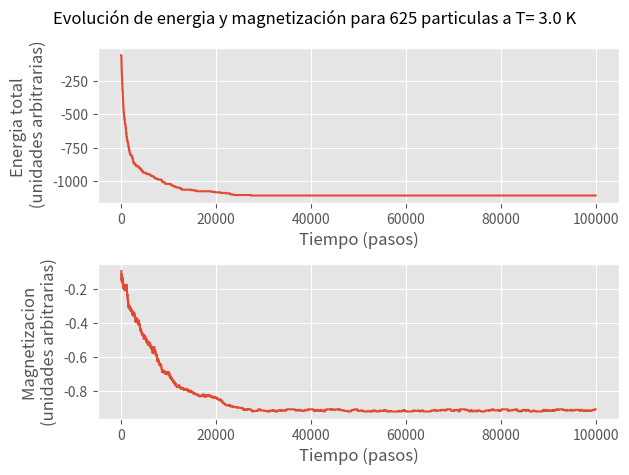

The matplotlib source for this figure:
import numpy as np
import matplotlib.pylab as plt
# import datetime
import random
from tqdm import tqdm
plt.style.use('ggplot')
# ts1=datetime.datetime.now().timestamp()

#Pasos de simulacion
steps=100000
#Tamanho de la muestra (cuadrada)
square_size=25
#Constante de Boltzman
k_b=1.38064852*(10**(-23))
#Temperatura y temperatura inversa
Temp=3.0
Beta=1/(Temp*k_b)
#Constante de acoplamiento - ferromagnetico
J_spin=1.0
#Matriz inicial aleatoria
Lattice=np.random.choice([1,-1],(square_size,square_size))
Original=Lattice.copy()
print("setup done")
def Switch(matrix):
    """Metodo que produce nueva matriz con un elemento cambiado (1--->-1 & -1--->1)

    Args:
        matrix (square np.array): Matriz de NxN elementos 

    Returns:
        matrix (square np.array): Misma matriz inicial con un elemento cambiado
    """    
    a,b= np.random.randint(0, high=square_size-1, size=2)
    aux=matrix.copy()
    aux[a,b]*=-1
    return aux
    
def CalcEnergia(matrix):
    """Metodo que calcula energía para cualquier matriz cuadrada o rectangular. Se realiza la suma por columnas y por filas con ella misma corrida un elemento. Despues se le agrega

    Args:
        matrix (np.array): Matriz cuadrada o rectangular

    Returns:
        suma: energia de la matriz incidente calculada por el modelo de Ising
    """    
    suma=0
    for i in range(square_size):
        filas=np.sum((matrix[i,1:]*matrix[i,:-1]))+matrix[i,0]*matrix[i,-1]
        suma+=(filas)
    for j in range(square_size):
        columnas=np.sum((matrix[1:,j]*matrix[:-1,j]))+matrix[0,j]*matrix[-1,j]
        suma+=(columnas)
    return -1*J_spin*suma

energias=np.zeros(steps)
magnetizacion=np.zeros(steps)
pasos=np.arange(0,steps,1)


E_inicial=CalcEnergia(Lattice)
for i in tqdm(range(steps)):
    switched=Switch(Lattice)
    E_nuevo=CalcEnergia(switched)
    if E_nuevo<=E_inicial:
        Lattice=switched 
        E_inicial=E_nuevo 
    elif np.exp(-1*Beta*(E_nuevo-E_inicial))>random.uniform(0,1):
        Lattice=switched 
        E_inicial=E_nuevo 
    energias[i]=E_inicial
    magnetizacion[i]=np.sum(Lattice)/(square_size**2)

print("steps done")
        
fig,(axes)=plt.subplots(2,1)
plt.suptitle("Evolución de energia y magnetización para %i particulas a T= %.1f K"%(square_size**2,Temp))
axes[0].plot(pasos,energias)
axes[0].set_ylabel("Energia total \n (unidades arbitrarias)")
axes[0].set_xlabel("Tiempo (pasos)")

axes[1].plot(pasos,magnetizacion)
axes[1].set_ylabel("Magnetizacion \n(unidades arbitrarias)")
axes[1].set_xlabel("Tiempo (pasos)")
plt.tight_layout()
# plt.savefig("/home/bleon/Documents/Maestria/Clases/Estadistica/ISING_pasos_{}_T{}_J{}_sq{}.pdf".format(steps,Temp,J_spin,square_size))
plt.show()

# fig,(axes)=plt.subplots(1,2)
# plt.title("Estados iniciales y finales de red {} x {} a T={}".format(square_size,square_size,Temp))
# axes[0].matshow(Original,cmap="coolwarm")
# axes[0].set_xlabel("Estado inicial")
# axes[1].matshow(Lattice,cmap="coolwarm")
# axes[1].set_xlabel("Estado final")
# plt.savefig("/home/bleon/Documents/Maestria/Clases/Estadistica/ISING_mat_{}_T{}_J{}_sq{}.pdf".format(steps,Temp,J_spin,square_size))
# # plt.show()
# print("matrix fig done")

# outfile=open("/home/bleon/Documents/Maestria/Clases/Estadistica/magnetizacion_{}_{}.txt".format(Temp,square_size),"w+")
# for mag in magnetizacion:
#     outfile.write("{}\n".format(mag))
# outfile.close()

# outfile2=open("/home/bleon/Documents/Maestria/Clases/Estadistica/energia_{}_{}.txt".format(Temp,square_size),"w+")
# for mag in energias:
#     outfile2.write("{}\n".format(mag))
# outfile2.close()
# print("output files done")

    
        
